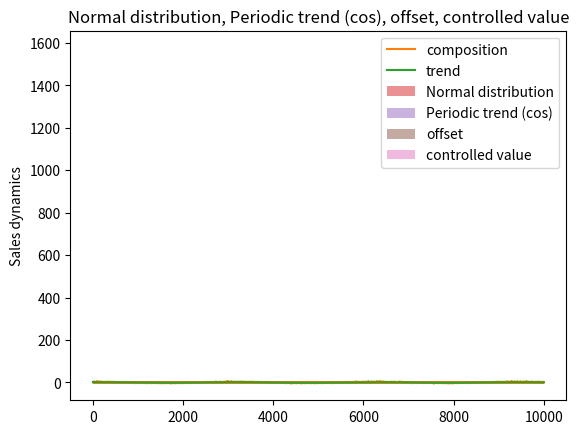

Generate this figure with matplotlib:
import numpy as np
import matplotlib.pyplot as plt


ARRAY_SIZE = 10_000

LabeledArrays = dict[str, np.ndarray]

def calc_metrics(distribution: np.ndarray) -> tuple[float, float, float]:
  median = np.median(distribution)
  variance = np.var(distribution)
  dispersion = np.sqrt(variance)
  return median, variance, dispersion


def print_value_params(values: np.ndarray):
  median, variance, dispersion = calc_metrics(values)
  print(f'{values =}\n{median = }\n{variance = }\n{dispersion = }')


def plot_values(values: np.ndarray, title: str):
  plt.hist(values, bins=20, facecolor="blue", alpha=0.5)
  plt.title(title)
  plt.show()


def plot_sales_dynamics(trend: np.ndarray, composition: np.ndarray, title: str):
  plt.plot(composition, label='composition')
  plt.plot(trend, label='trend')
  plt.ylabel('Sales dynamics')
  plt.legend()
  plt.title(title)
  plt.show()


def plot_static_metrics(values: LabeledArrays):
  for label, value in values.items():
    plt.hist(value, bins=20, alpha=0.5, label=label)  
  plt.legend()
  plt.title(', '.join(values.keys()))
  plt.show()


def show_statistics(values: LabeledArrays):
  model = None
  trend = None

  for k, v in values.items():
    if 'distribution' in k: model = k, v
    elif 'trend' in k: trend = k, v
  if not (model and trend): return

  model_label, model_values = model
  trend_label, trend_values = trend
  composition_offset = model_values + trend_values

  print(model_label, 'values:')
  print_value_params(model_values)
  plot_values(model_values, model_label)

  composition_label = f'{model_label} values with {trend_label} offset'
  print(f'\n{composition_label}:')
  print_value_params(composition_offset)
  plot_sales_dynamics(trend_values, composition_offset, composition_label)

  plot_static_metrics({
    model_label: model_values,
    trend_label: trend_values,
    'offset': composition_offset,
    'controlled value': composition_offset - trend_values,
  })


def mk_distribution_set() -> LabeledArrays:
  normal_label = 'Normal distribution'
  normal = np.random.normal(loc=0, scale=1, size=ARRAY_SIZE)
  return { normal_label: normal }


def mk_trend_set() -> LabeledArrays:
  periodic_label = 'Periodic trend (cos)'
  step = .1
  x_stretch = .02
  y_stretch = 1.5
  trend_lin = np.linspace(0, step * (ARRAY_SIZE - 1), ARRAY_SIZE) * x_stretch
  periodic_trend = np.cos(trend_lin) * y_stretch
  return { periodic_label: periodic_trend }


if __name__ == '__main__':
  normal_distribution = mk_distribution_set()
  periodic_trend = mk_trend_set()
  show_statistics(normal_distribution | periodic_trend)
